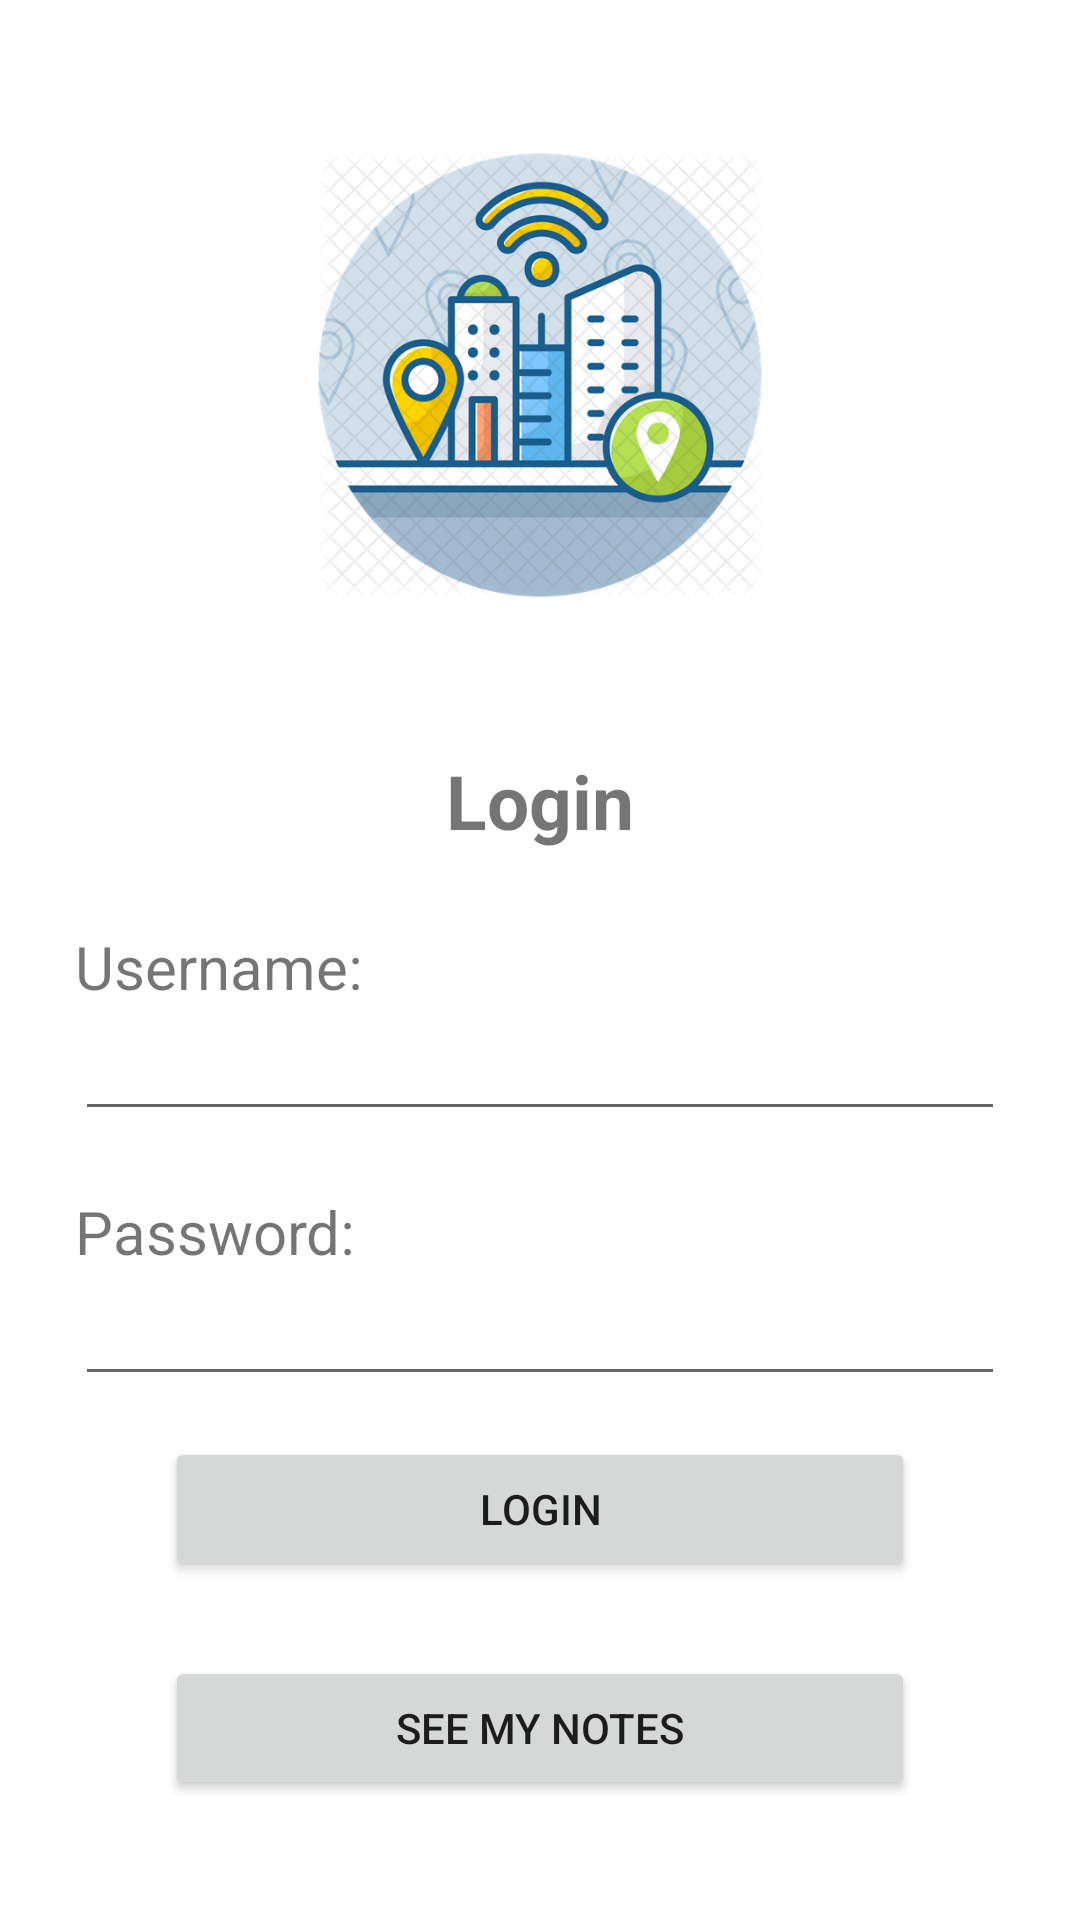

Reconstruct the res/layout file that produces this screen, plus the resources it refers to.
<!-- AndroidManifest.xml: application theme Theme.ProblemsCityApp -->
<!-- res/layout/login.xml -->
<?xml version="1.0" encoding="utf-8"?>
<RelativeLayout
    xmlns:android="http://schemas.android.com/apk/res/android"
    android:layout_width="match_parent"
    android:layout_height="match_parent"
    >

    <ImageView
        android:id="@+id/image"
        android:layout_width="150dp"
        android:layout_height="150dp"
        android:layout_centerHorizontal="true"
        android:src="@drawable/image"
        android:layout_marginTop="50dp">
    </ImageView>

    <TextView
        android:id="@+id/text_title"
        android:layout_below="@id/image"
        android:layout_width="wrap_content"
        android:layout_height="wrap_content"
        android:layout_centerHorizontal="true"
        android:layout_marginTop="50dp"
        android:layout_marginBottom="25dp"
        android:text="@string/login"
        android:textStyle="bold"
        android:textSize="25sp">
    </TextView>

    <RelativeLayout
        android:id="@+id/username_comp"
        android:layout_width="match_parent"
        android:layout_height="wrap_content"
        android:layout_below="@id/text_title"
        android:layout_marginBottom="20dp">

        <TextView
            android:id="@+id/text_username"
            android:layout_width="wrap_content"
            android:layout_height="wrap_content"
            android:layout_marginLeft="25dp"
            android:layout_marginStart="25dp"
            android:text="@string/username_title"
            android:textSize="20sp">
        </TextView>

        <EditText
            android:id="@+id/username"
            android:layout_width="match_parent"
            android:layout_height="wrap_content"
            android:layout_below="@id/text_username"
            android:layout_centerHorizontal="true"
            android:layout_marginLeft="50dp"
            android:layout_marginStart="50dp">
        </EditText>
    </RelativeLayout>

    <RelativeLayout
        android:id="@+id/password_comp"
        android:layout_width="match_parent"
        android:layout_height="wrap_content"
        android:layout_below="@id/username_comp">

        <TextView
            android:id="@+id/text_password"
            android:layout_width="wrap_content"
            android:layout_height="wrap_content"
            android:layout_marginLeft="25dp"
            android:layout_marginStart="25dp"
            android:text="@string/password_title"
            android:textSize="20sp">
        </TextView>

        <EditText
            android:id="@+id/password"
            android:layout_width="match_parent"
            android:layout_height="wrap_content"
            android:layout_below="@id/text_password"
            android:layout_centerHorizontal="true"
            android:inputType="textPassword"
            android:layout_marginLeft="50dp"
            android:layout_marginStart="50dp">
        </EditText>
    </RelativeLayout>

    <Button
        android:id="@+id/btn_login"
        android:layout_above="@id/btn_notas"
        android:layout_width="250dp"
        android:layout_height="wrap_content"
        android:layout_centerHorizontal="true"
        android:onClick="loginSharedPref"
        android:layout_margin="25dp"
        android:text="@string/login"/>

    <Button
        android:id="@+id/btn_notas"
        android:layout_width="250dp"
        android:layout_height="wrap_content"
        android:layout_alignParentBottom="true"
        android:layout_centerHorizontal="true"
        android:layout_marginBottom="40dp"
        android:text="@string/notes"/>

</RelativeLayout>
<!-- resources referenced by this layout -->
<resources>
  <!-- drawable image: png bitmap (drawable, 179548 bytes) -->
  <string name="login" translatable="false">Login</string>
  <string name="notes">See My Notes</string>
  <string name="password_title" translatable="false">Password:</string>
  <string name="username_title">Username:</string>
  <style name="Theme.ProblemsCityApp" parent="Theme.MaterialComponents.DayNight.DarkActionBar">
          
          <item name="colorPrimary">@color/colorPrimary</item>
          <item name="colorPrimaryDark">@color/colorPrimaryDark</item>
          <item name="colorAccent">@color/colorAccent</item>
      </style>
  <color name="colorPrimary">#008577</color>
  <color name="colorPrimaryDark">#00574B</color>
  <color name="colorAccent">#D81B60</color>
</resources>
